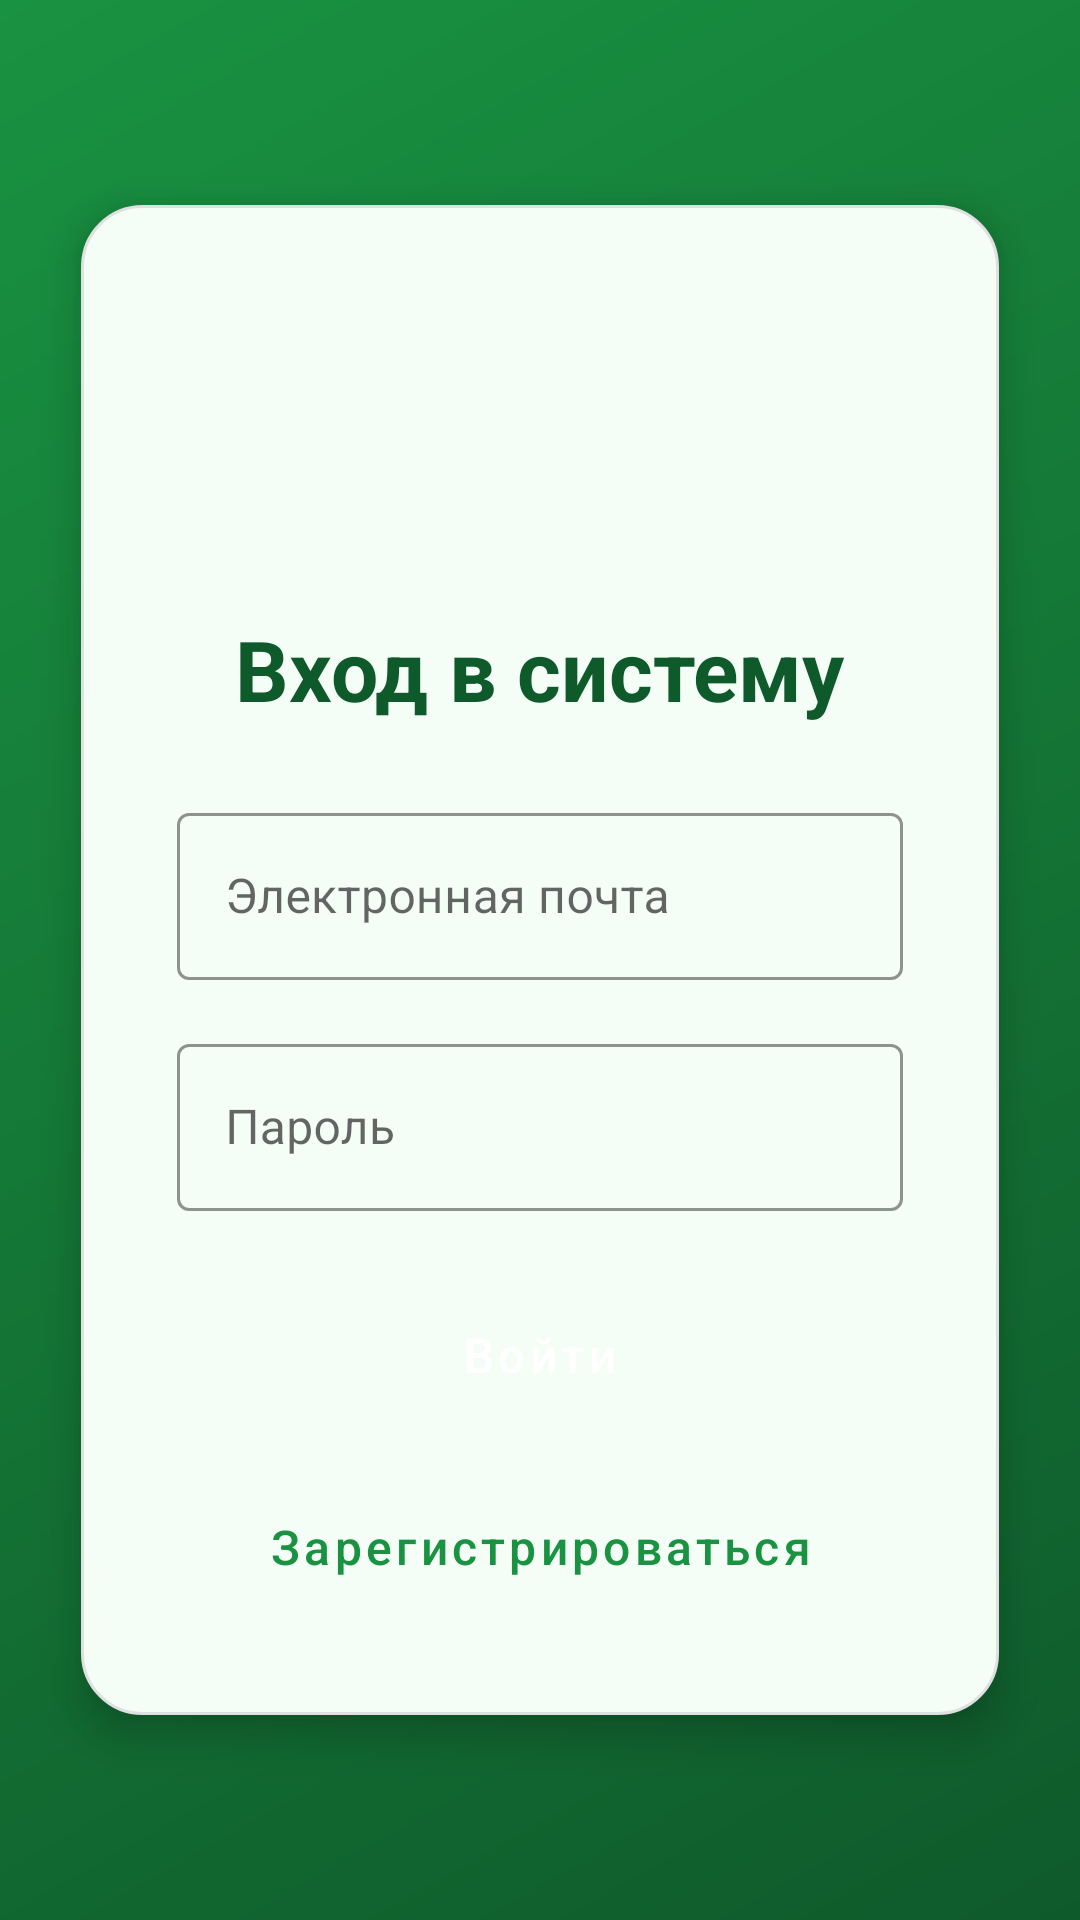

Layout XML and referenced resources for this Android screen:
<!-- AndroidManifest.xml: application theme Theme.UgreyMobileApp -->
<!-- res/layout/activity_auth.xml -->
<?xml version="1.0" encoding="utf-8"?>
<androidx.constraintlayout.widget.ConstraintLayout xmlns:android="http://schemas.android.com/apk/res/android"
    xmlns:app="http://schemas.android.com/apk/res-auto"
    xmlns:tools="http://schemas.android.com/tools"
    android:id="@+id/main"
    android:layout_width="match_parent"
    android:layout_height="match_parent"
    android:background="@drawable/bg_gradient"
    android:fitsSystemWindows="true"
    tools:context=".AuthActivity">

    <LinearLayout
        android:layout_width="0dp"
        android:layout_height="wrap_content"
        android:layout_marginHorizontal="24dp"
        android:background="@drawable/card_background"
        android:elevation="8dp"
        android:orientation="vertical"
        android:padding="32dp"
        app:layout_constraintBottom_toBottomOf="parent"
        app:layout_constraintEnd_toEndOf="parent"
        app:layout_constraintStart_toStartOf="parent"
        app:layout_constraintTop_toTopOf="parent"
        app:layout_constraintWidth_percent="0.85">

        <ImageView
            android:layout_width="80dp"
            android:layout_height="80dp"
            android:layout_gravity="center_horizontal"
            android:layout_marginBottom="24dp"
            android:tint="@color/primary_green" />

        <TextView
            android:id="@+id/titleTextView"
            android:layout_width="wrap_content"
            android:layout_height="wrap_content"
            android:layout_gravity="center_horizontal"
            android:layout_marginBottom="24dp"
            android:text="@string/login_title"
            android:textColor="@color/primary_dark"
            android:textSize="28sp"
            android:textStyle="bold" />

        <com.google.android.material.textfield.TextInputLayout
            android:layout_width="match_parent"
            android:layout_height="wrap_content"
            android:layout_marginBottom="16dp"
            android:hint="@string/email_hint"
            app:boxBackgroundColor="@color/card_background"
            app:boxStrokeColor="@color/primary_green"
            app:hintTextColor="@color/hint_color">

            <com.google.android.material.textfield.TextInputEditText
                android:id="@+id/emailEditText"
                android:layout_width="match_parent"
                android:layout_height="wrap_content"
                android:inputType="textEmailAddress"
                android:textColor="@color/text_color_dark" />
        </com.google.android.material.textfield.TextInputLayout>

        <com.google.android.material.textfield.TextInputLayout
            android:layout_width="match_parent"
            android:layout_height="wrap_content"
            android:layout_marginBottom="24dp"
            android:hint="@string/password_hint"
            app:boxBackgroundColor="@color/card_background"
            app:boxStrokeColor="@color/primary_green"
            app:hintTextColor="@color/hint_color">

            <com.google.android.material.textfield.TextInputEditText
                android:id="@+id/passwordEditText"
                android:layout_width="match_parent"
                android:layout_height="wrap_content"
                android:inputType="textPassword"
                android:textColor="@color/text_color_dark" />
        </com.google.android.material.textfield.TextInputLayout>

        <Button
            android:id="@+id/loginButton"
            android:layout_width="match_parent"
            android:layout_height="48dp"
            android:layout_marginBottom="16dp"
            android:backgroundTint="@color/primary_green"
            android:text="@string/login_button"
            android:textColor="@color/text_color_light"
            android:textAllCaps="false"
            android:textSize="16sp"
            style="@style/Widget.MaterialComponents.Button" />

        <Button
            android:id="@+id/registerButton"
            android:layout_width="match_parent"
            android:layout_height="48dp"
            android:text="@string/register_button"
            android:textColor="@color/primary_green"
            android:backgroundTint="@android:color/transparent"
            android:textAllCaps="false"
            android:textSize="16sp"
            style="@style/Widget.MaterialComponents.Button.TextButton" />
    </LinearLayout>

</androidx.constraintlayout.widget.ConstraintLayout>
<!-- resources referenced by this layout -->
<resources>
  <color name="card_background">#F5FDF7</color>
  <color name="hint_color">#888888</color>
  <color name="primary_dark">#0F5A2B</color>
  <color name="primary_green">#199241</color>
  <color name="text_color_dark">#1A1A1A</color>
  <color name="text_color_light">#FFFFFF</color>
  <!-- drawable bg_gradient (drawable) -->
  <?xml version="1.0" encoding="utf-8"?>
  <shape xmlns:android="http://schemas.android.com/apk/res/android"
      android:shape="rectangle">
      <gradient
          android:angle="135"
          android:startColor="@color/gradient_start"
          android:endColor="@color/gradient_end"
          android:type="linear" />
      <corners android:radius="0dp" />
  </shape>
  <!-- drawable card_background (drawable) -->
  <?xml version="1.0" encoding="utf-8"?>
  <shape xmlns:android="http://schemas.android.com/apk/res/android"
      android:shape="rectangle">
      <solid android:color="@color/card_background" />
      <corners android:radius="20dp" />
      <stroke
          android:width="1dp"
          android:color="#E0E0E0" />
  </shape>
  <string name="email_hint">Электронная почта</string>
  <string name="login_button">Войти</string>
  <string name="login_title">Вход в систему</string>
  <string name="password_hint">Пароль</string>
  <string name="register_button">Зарегистрироваться</string>
  <style name="Theme.UgreyMobileApp" parent="Theme.MaterialComponents.DayNight.NoActionBar">
  
          <item name="colorPrimary">@color/primary_green</item>
          <item name="colorPrimaryVariant">@color/primary_dark</item>
          <item name="colorOnPrimary">@color/white</item>
  
          <item name="colorSecondary">@color/accent</item>
          <item name="colorSecondaryVariant">@color/primary_light</item>
          <item name="colorOnSecondary">@color/black</item>
  
          <item name="android:statusBarColor">@android:color/transparent</item>
          <item name="android:windowLightStatusBar">false</item>
          <item name="android:windowTranslucentStatus">true</item>
  
          <item name="materialButtonStyle">@style/Widget.MaterialComponents.Button</item>
          <item name="textInputStyle">@style/Widget.MaterialComponents.TextInputLayout.OutlinedBox</item>
      </style>
  <color name="gradient_start">#0F5A2B</color>
  <color name="gradient_end">#199241</color>
  <color name="white">#FFFFFFFF</color>
  <color name="accent">#8BC34A</color>
  <color name="primary_light">#4CAF50</color>
  <color name="black">#FF000000</color>
</resources>
